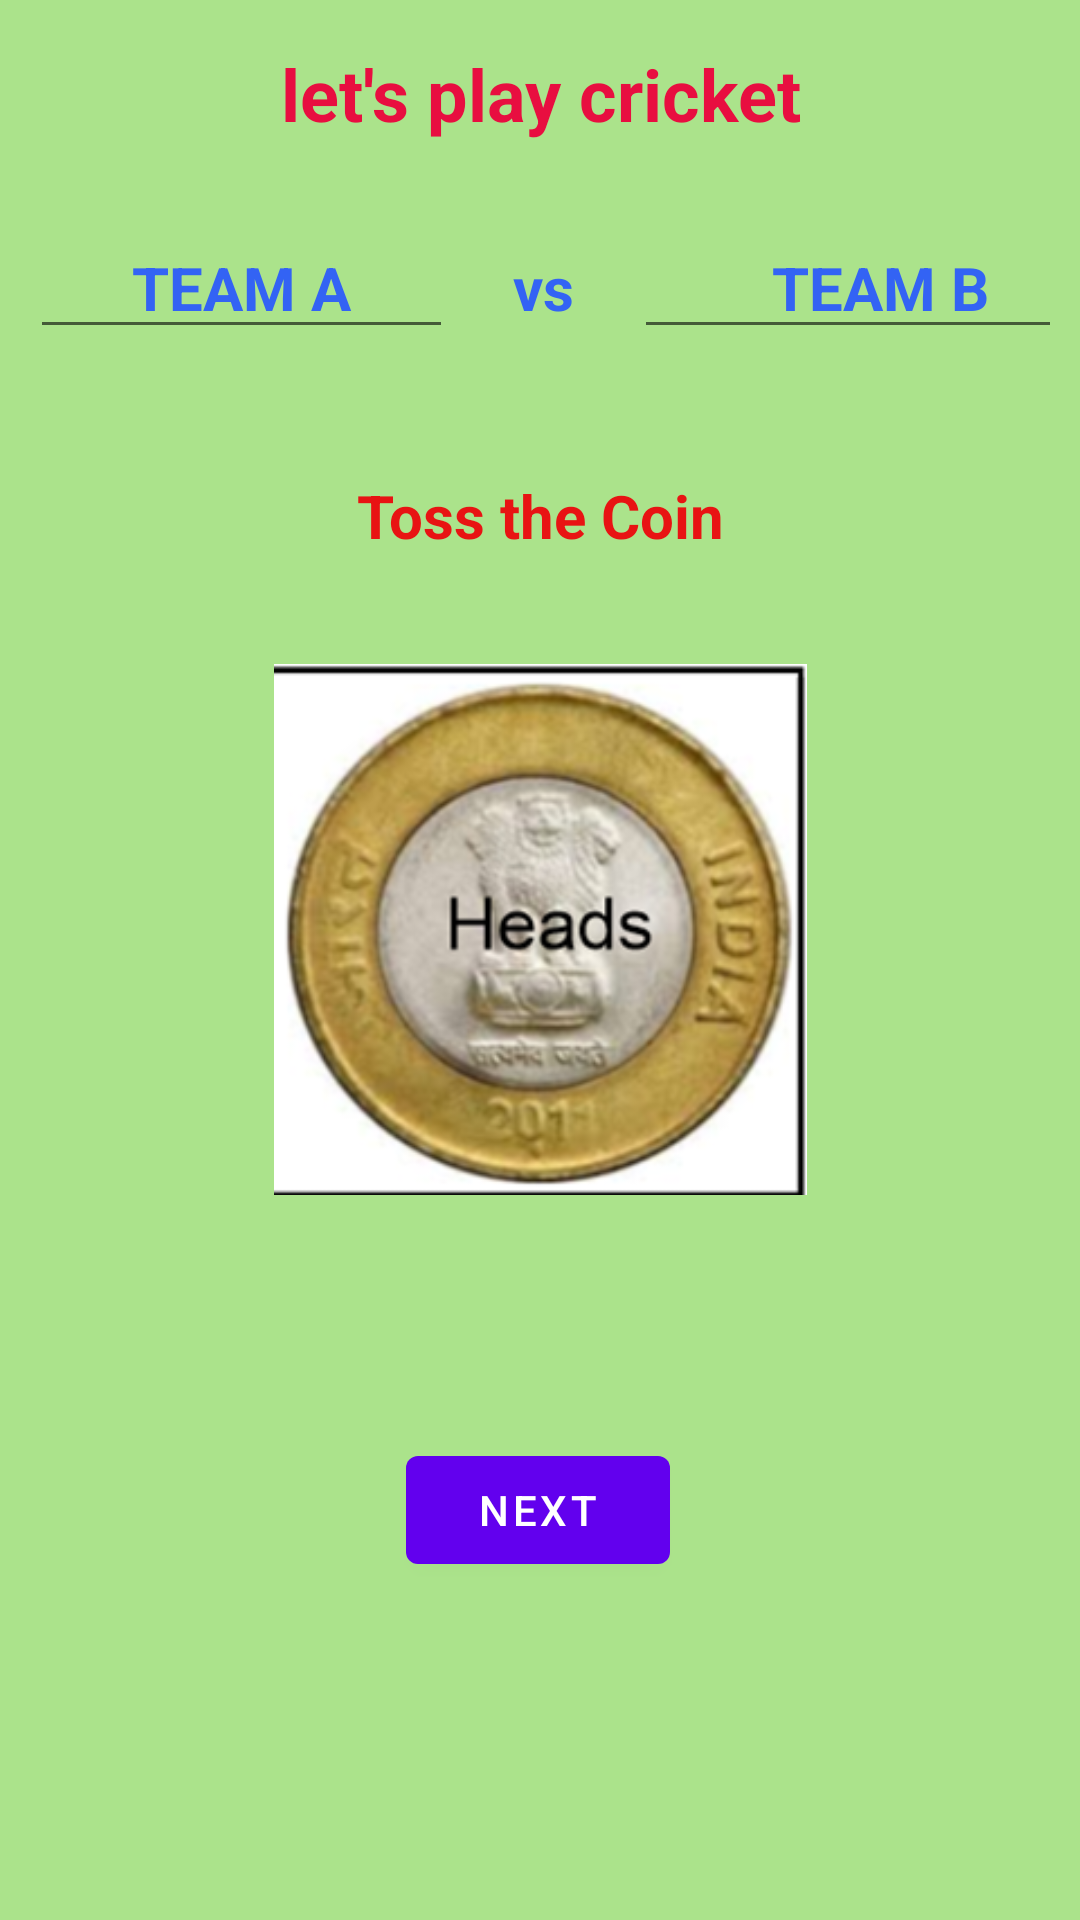

Layout XML and referenced resources for this Android screen:
<!-- AndroidManifest.xml: application theme Theme.CricketScoreApp -->
<!-- res/layout/fragment_first.xml -->
<?xml version="1.0" encoding="utf-8"?>
<androidx.constraintlayout.widget.ConstraintLayout xmlns:android="http://schemas.android.com/apk/res/android"
    xmlns:app="http://schemas.android.com/apk/res-auto"
    xmlns:tools="http://schemas.android.com/tools"
    android:layout_width="match_parent"
    android:layout_height="match_parent"
    android:background="#ABE38B"
    tools:context=".FirstFragment">
    <TableLayout
        android:id="@+id/tableLayout"
        android:layout_width="match_parent"
        android:layout_height="wrap_content"
        app:layout_constraintEnd_toEndOf="parent"
        app:layout_constraintStart_toStartOf="parent"
        app:layout_constraintTop_toTopOf="parent">

        <TableRow
            android:layout_width="match_parent"
            android:layout_height="match_parent">

            <TextView
                android:id="@+id/textView8"
                android:layout_width="0dp"
                android:layout_height="wrap_content"
                android:layout_margin="10sp"
                android:layout_weight="1"
                android:padding="5sp"
                android:text="let's play cricket"
                android:textAlignment="center"
                android:textColor="#E80E40"
                android:textSize="24sp"
                android:textStyle="bold" />
        </TableRow>

        <TableRow
            android:layout_width="match_parent"
            android:layout_height="match_parent"
            android:layout_margin="10sp">

            <EditText
                android:id="@+id/teamA"
                android:layout_width="141dp"
                android:layout_height="match_parent"
                android:ems="10"
                android:hint="TEAM A"
                android:inputType="textPersonName"
                android:textAlignment="center"
                android:textColor="#3363F4"
                android:textColorHint="#3363F4"
                android:textSize="20sp"
                android:textStyle="bold" />

            <TextView
                android:id="@+id/textView15"
                android:layout_width="wrap_content"
                android:layout_height="wrap_content"
                android:paddingLeft="20dp"
                android:paddingRight="20dp"
                android:text="vs"
                android:textColor="#3363F4"
                android:textColorHint="#3363F4"
                android:textSize="20sp"
                android:textStyle="bold" />

            <EditText
                android:id="@+id/teamB"
                android:layout_width="164dp"
                android:layout_height="wrap_content"
                android:ems="10"
                android:hint="TEAM B"
                android:inputType="textPersonName"
                android:textAlignment="center"
                android:textColor="#3363F4"
                android:textColorHint="#3363F4"
                android:textSize="20sp"
                android:textStyle="bold" />
        </TableRow>

    </TableLayout>

    <TextView
        android:id="@+id/textView12"
        android:layout_width="0dp"
        android:layout_height="wrap_content"
        android:layout_marginStart="8dp"
        android:layout_marginTop="32dp"
        android:layout_marginEnd="8dp"
        android:text="Toss the Coin"
        android:textAlignment="center"
        android:textColor="#E81313"
        android:textSize="20sp"
        android:textStyle="bold"
        app:layout_constraintEnd_toEndOf="parent"
        app:layout_constraintStart_toStartOf="parent"
        app:layout_constraintTop_toBottomOf="@+id/tableLayout" />


    <ImageView
        android:id="@+id/tossCoin"
        android:layout_width="179dp"
        android:layout_height="177dp"
        android:layout_marginTop="36dp"
        android:textAlignment="center"
        app:layout_constraintEnd_toEndOf="parent"
        app:layout_constraintStart_toStartOf="parent"
        app:layout_constraintTop_toBottomOf="@+id/textView12"
        app:srcCompat="@drawable/heads"
        tools:ignore="SpeakableTextPresentCheck,ImageContrastCheck" />

    <Button
        android:id="@+id/buttonFirst"
        android:layout_width="wrap_content"
        android:layout_height="wrap_content"
        android:layout_marginStart="8dp"
        android:layout_marginTop="81dp"
        android:layout_marginEnd="8dp"
        android:onClick="nextToFragmentA"
        android:text="@string/next"
        app:layout_constraintEnd_toEndOf="parent"
        app:layout_constraintHorizontal_bias="0.498"
        app:layout_constraintStart_toStartOf="parent"
        app:layout_constraintTop_toBottomOf="@+id/tossCoin" />






</androidx.constraintlayout.widget.ConstraintLayout>
<!-- resources referenced by this layout -->
<resources>
  <!-- drawable heads: png bitmap (drawable, 87393 bytes) -->
  <string name="next">Next</string>
  <style name="Theme.CricketScoreApp" parent="Theme.MaterialComponents.DayNight.DarkActionBar">
          
          <item name="colorPrimary">@color/purple_500</item>
          <item name="colorPrimaryVariant">@color/purple_700</item>
          <item name="colorOnPrimary">@color/white</item>
          
          <item name="colorSecondary">@color/teal_200</item>
          <item name="colorSecondaryVariant">@color/teal_700</item>
          <item name="colorOnSecondary">@color/black</item>
          
          <item name="android:statusBarColor" tools:targetApi="l">?attr/colorPrimaryVariant</item>
          
      </style>
  <!-- not gathered from this repository: default colours our renderer supplied (Android Studio template values) -->
  <color name="purple_500">#FF6200EE</color>
  <color name="purple_700">#FF3700B3</color>
  <color name="teal_200">#FF03DAC5</color>
  <color name="teal_700">#FF018786</color>
  <color name="black">#FF000000</color>
  <color name="white">#FFFFFFFF</color>
</resources>
